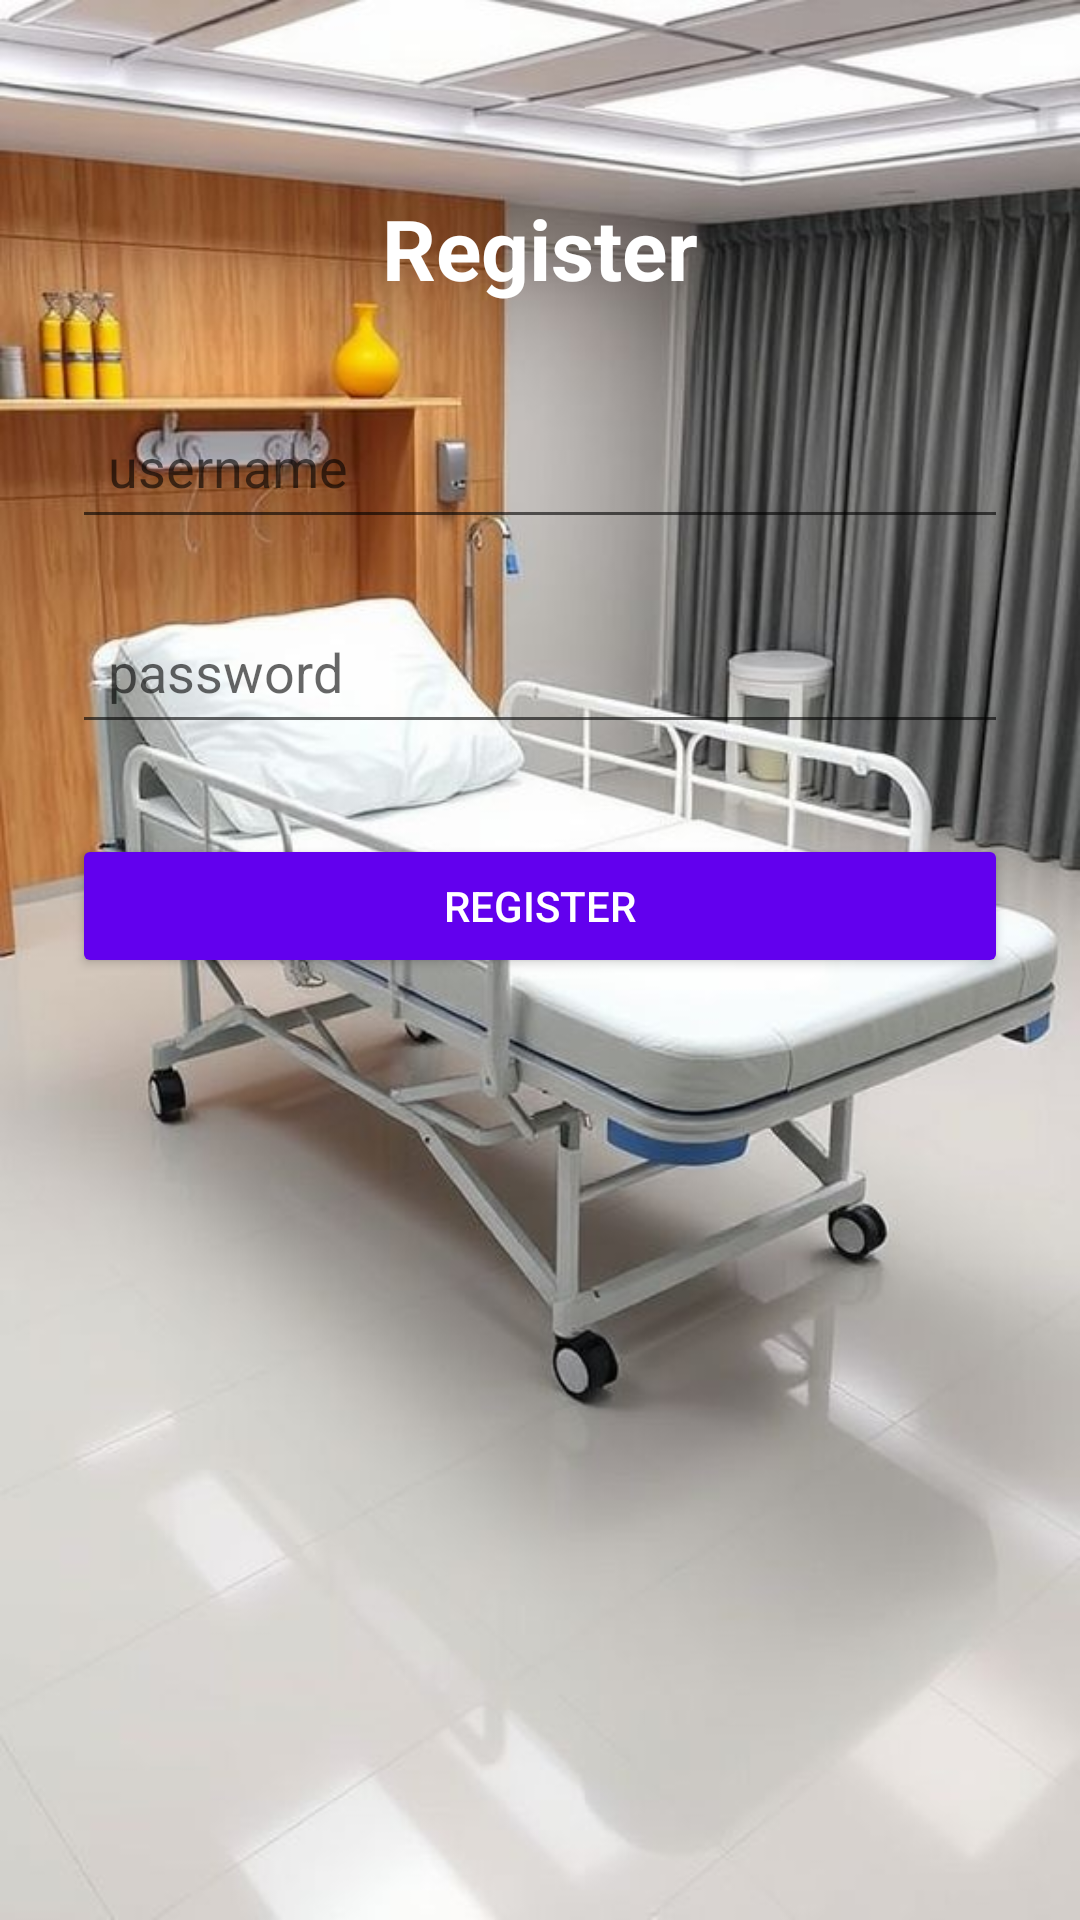

Produce the Android XML layout that renders to this screen, including the resource entries it uses.
<!-- AndroidManifest.xml: application theme Theme.AppCompat.Light.NoActionBar -->
<!-- res/layout/activity_register.xml -->
<?xml version="1.0" encoding="utf-8"?>

<RelativeLayout xmlns:android="http://schemas.android.com/apk/res/android"
    android:layout_width="match_parent"
    android:layout_height="match_parent"
    android:padding="24dp"
    android:background="@drawable/hospital_image">

    <TextView
        android:id="@+id/tv_register_title"
        android:layout_width="wrap_content"
        android:layout_height="wrap_content"
        android:text="@string/register_title"
        android:textSize="28sp"
        android:textColor="@android:color/white"
        android:textStyle="bold"
        android:layout_centerHorizontal="true"
        android:layout_marginTop="40dp"/>

    <EditText
        android:id="@+id/et_register_username"
        android:layout_width="match_parent"
        android:layout_height="wrap_content"
        android:hint="username"
        android:layout_below="@id/tv_register_title"
        android:layout_marginTop="30dp"
        android:padding="12dp"
        android:textColor="@android:color/black"/>

    <EditText
        android:id="@+id/et_register_password"
        android:layout_width="match_parent"
        android:layout_height="wrap_content"
        android:hint="password"
        android:layout_below="@id/et_register_username"
        android:layout_marginTop="20dp"
        android:padding="12dp"
        android:textColor="@android:color/black"
        android:inputType="textPassword"/>

    <Button
        android:id="@+id/btn_register_user"
        android:layout_width="match_parent"
        android:layout_height="wrap_content"
        android:text="@string/register_button"
        android:layout_below="@id/et_register_password"
        android:layout_marginTop="30dp"
        android:backgroundTint="@color/purple_500"
        android:textColor="@android:color/white"/>

</RelativeLayout>
<!-- resources referenced by this layout -->
<resources>
  <!-- drawable hospital_image: jpg bitmap (drawable, 64602 bytes) -->
  <string name="register_button">Register</string>
  <string name="register_title">Register</string>
  <!-- not gathered from this repository: default colours our renderer supplied (Android Studio template values) -->
  <color name="purple_500">#FF6200EE</color>
</resources>
